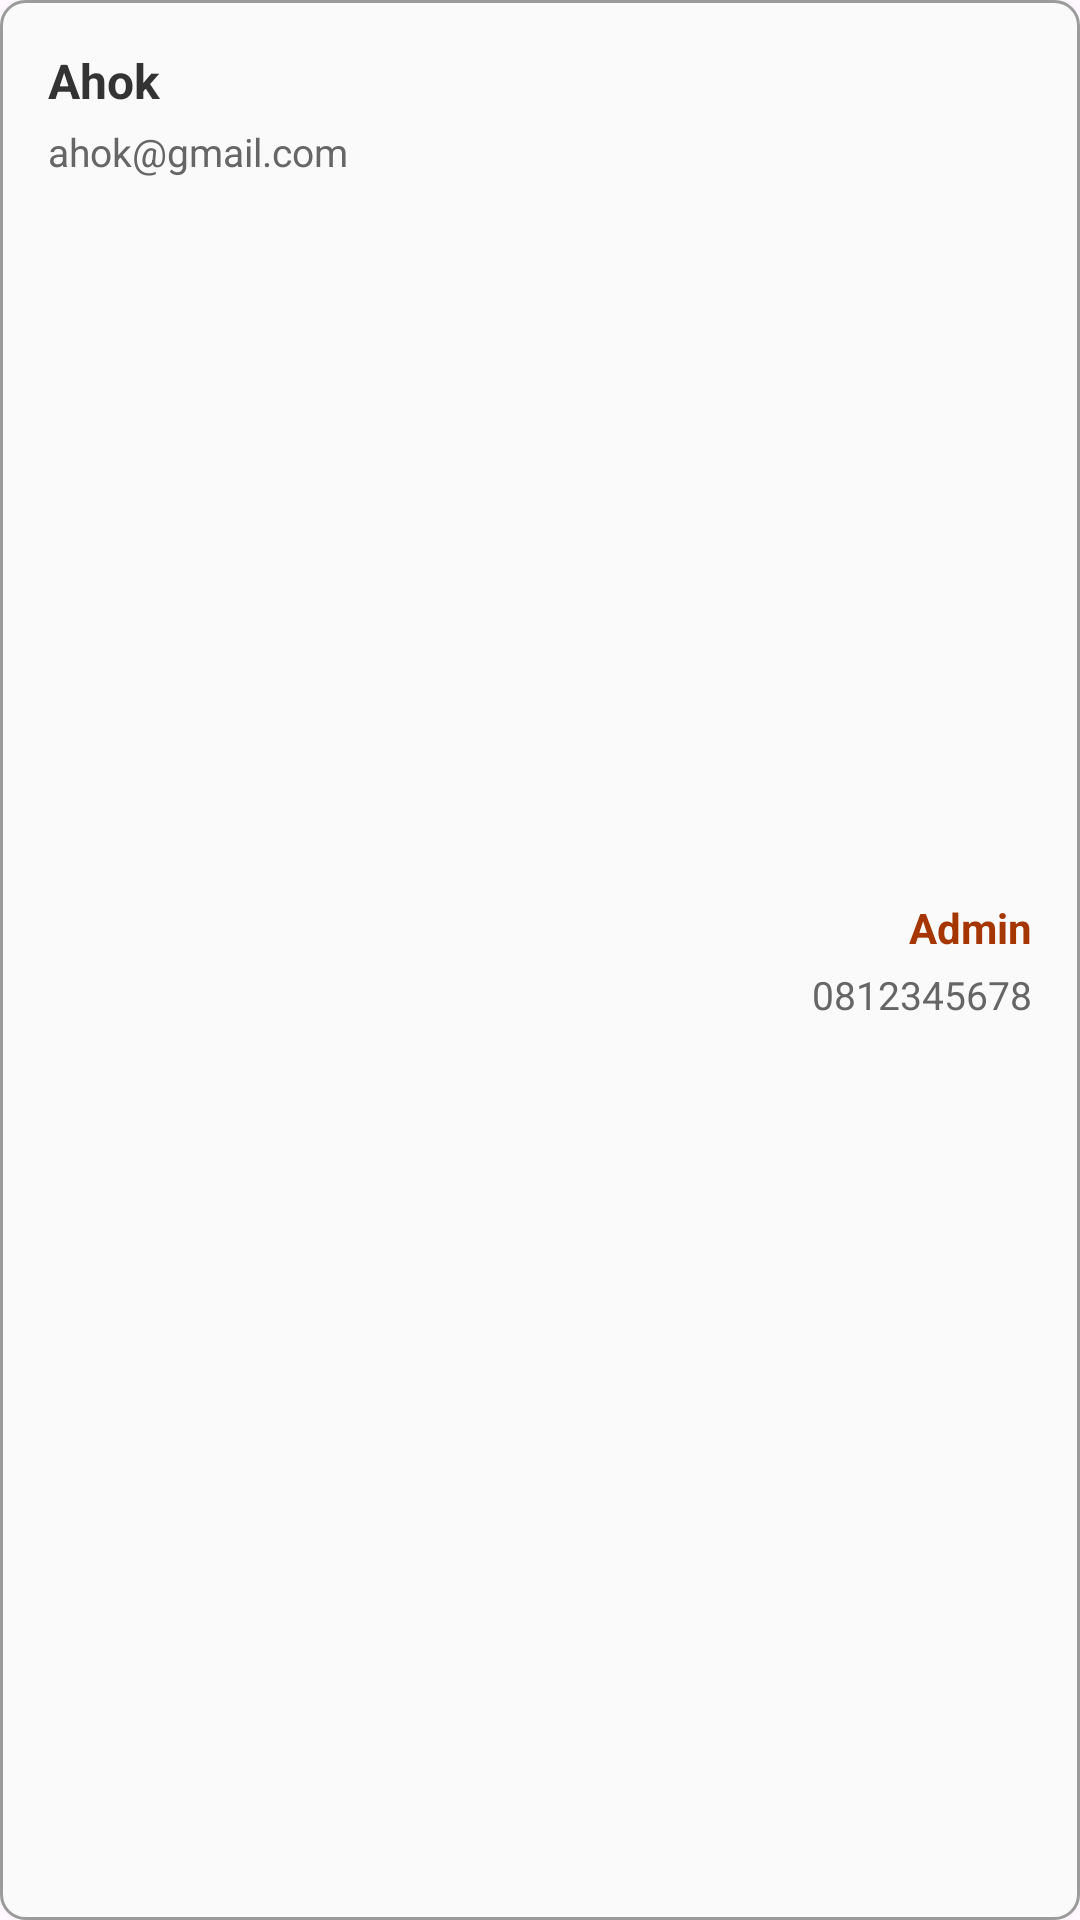

Here is an Android app screen rendered from its layout file. Give the layout XML and the strings, colors and styles it references.
<!-- AndroidManifest.xml: application theme Theme.Warmindone -->
<!-- res/layout/user_widget.xml -->
<?xml version="1.0" encoding="utf-8"?>
<LinearLayout
    xmlns:android="http://schemas.android.com/apk/res/android"
    android:layout_width="match_parent"
    android:layout_height="wrap_content"
    android:layout_marginBottom="8dp"
    android:background="@drawable/card_white_menu"
    android:orientation="horizontal"
    android:padding="16dp">

    
    <LinearLayout
        android:layout_width="0dp"
        android:layout_height="wrap_content"
        android:layout_weight="1"
        android:orientation="vertical">

        <TextView
            android:id="@+id/tvNama"
            android:layout_width="wrap_content"
            android:layout_height="wrap_content"
            android:text="Ahok"
            android:textColor="#333333"
            android:textSize="16sp"
            android:textStyle="bold" />

        <TextView
            android:id="@+id/tvEmail"
            android:layout_width="wrap_content"
            android:layout_height="wrap_content"
            android:layout_marginTop="4dp"
            android:text="ahok@gmail.com"
            android:textColor="#666666"
            android:textSize="13sp" />

    </LinearLayout>

    
    <LinearLayout
        android:layout_width="wrap_content"
        android:layout_height="match_parent"
        android:gravity="end|center_vertical"
        android:orientation="vertical">

        <TextView
            android:id="@+id/tvRole"
            android:layout_width="wrap_content"
            android:layout_height="wrap_content"
            android:text="Admin"
            android:textColor="#A63600"
            android:textSize="14sp"
            android:textStyle="bold" />

        <TextView
            android:id="@+id/tvNoTelp"
            android:layout_width="wrap_content"
            android:layout_height="wrap_content"
            android:layout_marginTop="4dp"
            android:text="0812345678"
            android:textColor="#666666"
            android:textSize="13sp" />

    </LinearLayout>

</LinearLayout>
<!-- resources referenced by this layout -->
<resources>
  <!-- drawable card_white_menu (drawable) -->
  <?xml version="1.0" encoding="utf-8"?>
  <shape xmlns:android="http://schemas.android.com/apk/res/android">
      <corners android:radius="8dp"/>
      <solid android:color="#fafafa"/>
      <stroke
          android:width="1dp" android:color="#9b9b9b" />
  </shape>
  <style name="Theme.Warmindone" parent="Base.Theme.Warmindone" />
  <style name="Base.Theme.Warmindone" parent="Theme.Material3.DayNight.NoActionBar">
          
          
      </style>
</resources>
